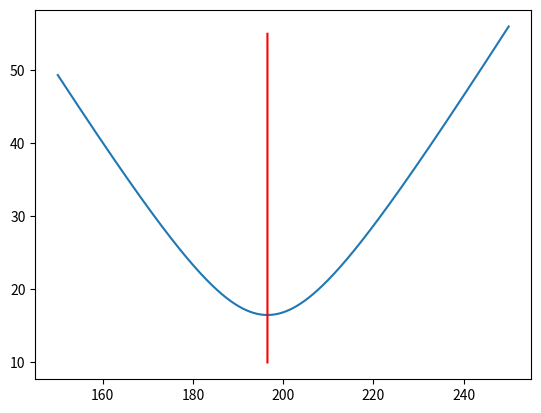

Reproduce this figure in Python.
'''Q: Why does degree of freedom reduction work for sample variance calculation?
Ans: So as to compensate for the reduction in variance, due to the population mean probabilistically not being equal to the sample mean '''

import numpy as np
import matplotlib.pyplot as plt

# Two samples from a population
x = np.array([180, 213])

# Function to return population variance
def fun(x,some_val):
    return np.sqrt((np.sum((x-some_val)**2))/(len(x)))

# x-axis values
i = np.array([a for a in np.arange(150,250,0.001)])

# y-axis values initialized to 0.0
y = np.array([0.0 for a in range(len(i))])

# y-axis values
for j in range(len(i)):
    y[j] = fun(x,i[j])

plt.plot(i,y)

# Line with equation x=196.5 (where 196.5 = (180+213)/2)
plt.plot([196.5 for a in np.arange(10,55,0.01)],[a for a in np.arange(10,55,0.01)],'red')

plt.show()
